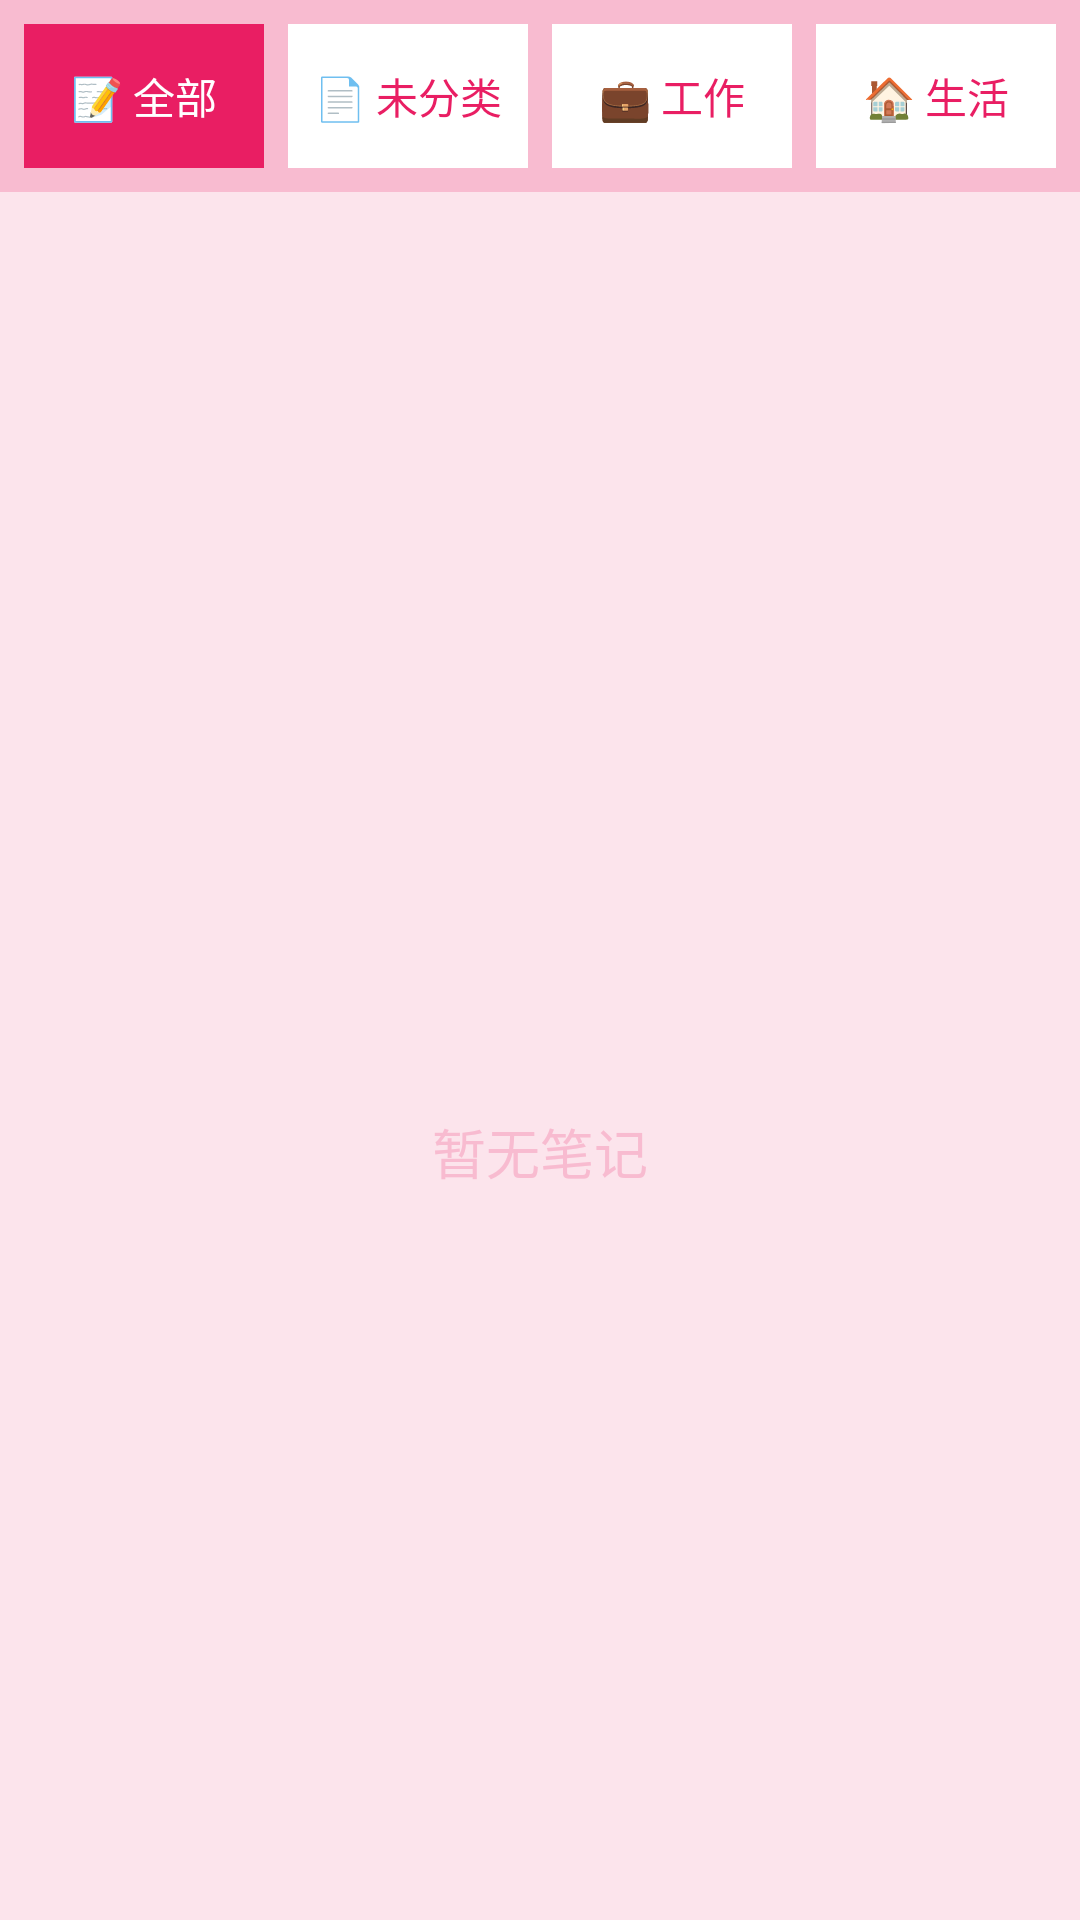

Reconstruct the res/layout file that produces this screen, plus the resources it refers to.
<!-- AndroidManifest.xml: application theme AppTheme -->
<!-- res/layout/notes_list.xml -->
<?xml version="1.0" encoding="utf-8"?>
<LinearLayout xmlns:android="http://schemas.android.com/apk/res/android"
    android:layout_width="match_parent"
    android:layout_height="match_parent"
    android:orientation="vertical"
    android:background="#FCE4EC">

    
    <HorizontalScrollView
        android:layout_width="match_parent"
        android:layout_height="wrap_content"
        android:background="#F8BBD0"
        android:padding="8dp"
        android:scrollbars="none">

        <LinearLayout
            android:layout_width="wrap_content"
            android:layout_height="wrap_content"
            android:orientation="horizontal">

            <Button
                android:id="@+id/btn_all"
                android:layout_width="wrap_content"
                android:layout_height="wrap_content"
                android:text="📝 全部"
                android:textColor="#FFFFFF"
                android:background="#E91E63"
                android:layout_marginEnd="8dp"
                android:minWidth="80dp"
                android:textSize="14sp" />

            <Button
                android:id="@+id/btn_uncategorized"
                android:layout_width="wrap_content"
                android:layout_height="wrap_content"
                android:text="📄 未分类"
                android:textColor="#E91E63"
                android:background="#FFFFFF"
                android:layout_marginEnd="8dp"
                android:minWidth="80dp"
                android:textSize="14sp" />

            <Button
                android:id="@+id/btn_work"
                android:layout_width="wrap_content"
                android:layout_height="wrap_content"
                android:text="💼 工作"
                android:textColor="#E91E63"
                android:background="#FFFFFF"
                android:layout_marginEnd="8dp"
                android:minWidth="80dp"
                android:textSize="14sp" />

            <Button
                android:id="@+id/btn_life"
                android:layout_width="wrap_content"
                android:layout_height="wrap_content"
                android:text="🏠 生活"
                android:textColor="#E91E63"
                android:background="#FFFFFF"
                android:layout_marginEnd="8dp"
                android:minWidth="80dp"
                android:textSize="14sp" />

            <Button
                android:id="@+id/btn_study"
                android:layout_width="wrap_content"
                android:layout_height="wrap_content"
                android:text="📚 学习"
                android:textColor="#E91E63"
                android:background="#FFFFFF"
                android:layout_marginEnd="8dp"
                android:minWidth="80dp"
                android:textSize="14sp" />

            <Button
                android:id="@+id/btn_todo"
                android:layout_width="wrap_content"
                android:layout_height="wrap_content"
                android:text="✅ 待办"
                android:textColor="#E91E63"
                android:background="#FFFFFF"
                android:minWidth="80dp"
                android:textSize="14sp" />

        </LinearLayout>
    </HorizontalScrollView>

    
    <ListView
        android:id="@android:id/list"
        android:layout_width="match_parent"
        android:layout_height="0dp"
        android:layout_weight="1"
        android:divider="#F8BBD0"
        android:dividerHeight="1dp"
        android:background="#FFFFFF" />

    
    <TextView
        android:id="@android:id/empty"
        android:layout_width="match_parent"
        android:layout_height="match_parent"
        android:text="暂无笔记"
        android:gravity="center"
        android:textColor="#F8BBD0"
        android:textSize="18sp" />

</LinearLayout>
<!-- resources referenced by this layout -->
<resources>
  <style name="AppTheme" parent="android:Theme.Holo.Light">
          <item name="android:colorPrimary">@color/pink_primary</item>
          <item name="android:colorPrimaryDark">@color/pink_primary_dark</item>
          <item name="android:colorAccent">@color/pink_accent</item>
          <item name="android:windowBackground">@color/pink_lighter</item>
          <item name="android:textColorPrimary">@color/text_primary</item>
          <item name="android:actionBarStyle">@style/ActionBarStyle</item>
      </style>
  <color name="pink_primary">#E91E63</color>
  <color name="pink_primary_dark">#C2185B</color>
  <color name="pink_accent">#FF4081</color>
  <color name="pink_lighter">#FCE4EC</color>
  <color name="text_primary">#212121</color>
  <style name="ActionBarStyle" parent="android:Widget.Holo.Light.ActionBar">
          <item name="android:background">@color/pink_primary</item>
          <item name="android:titleTextStyle">@style/ActionBarTitleText</item>
      </style>
  <style name="ActionBarTitleText" parent="android:TextAppearance.Holo.Widget.ActionBar.Title">
          <item name="android:textColor">@color/white</item>
      </style>
  <color name="white">#FFFFFF</color>
</resources>
